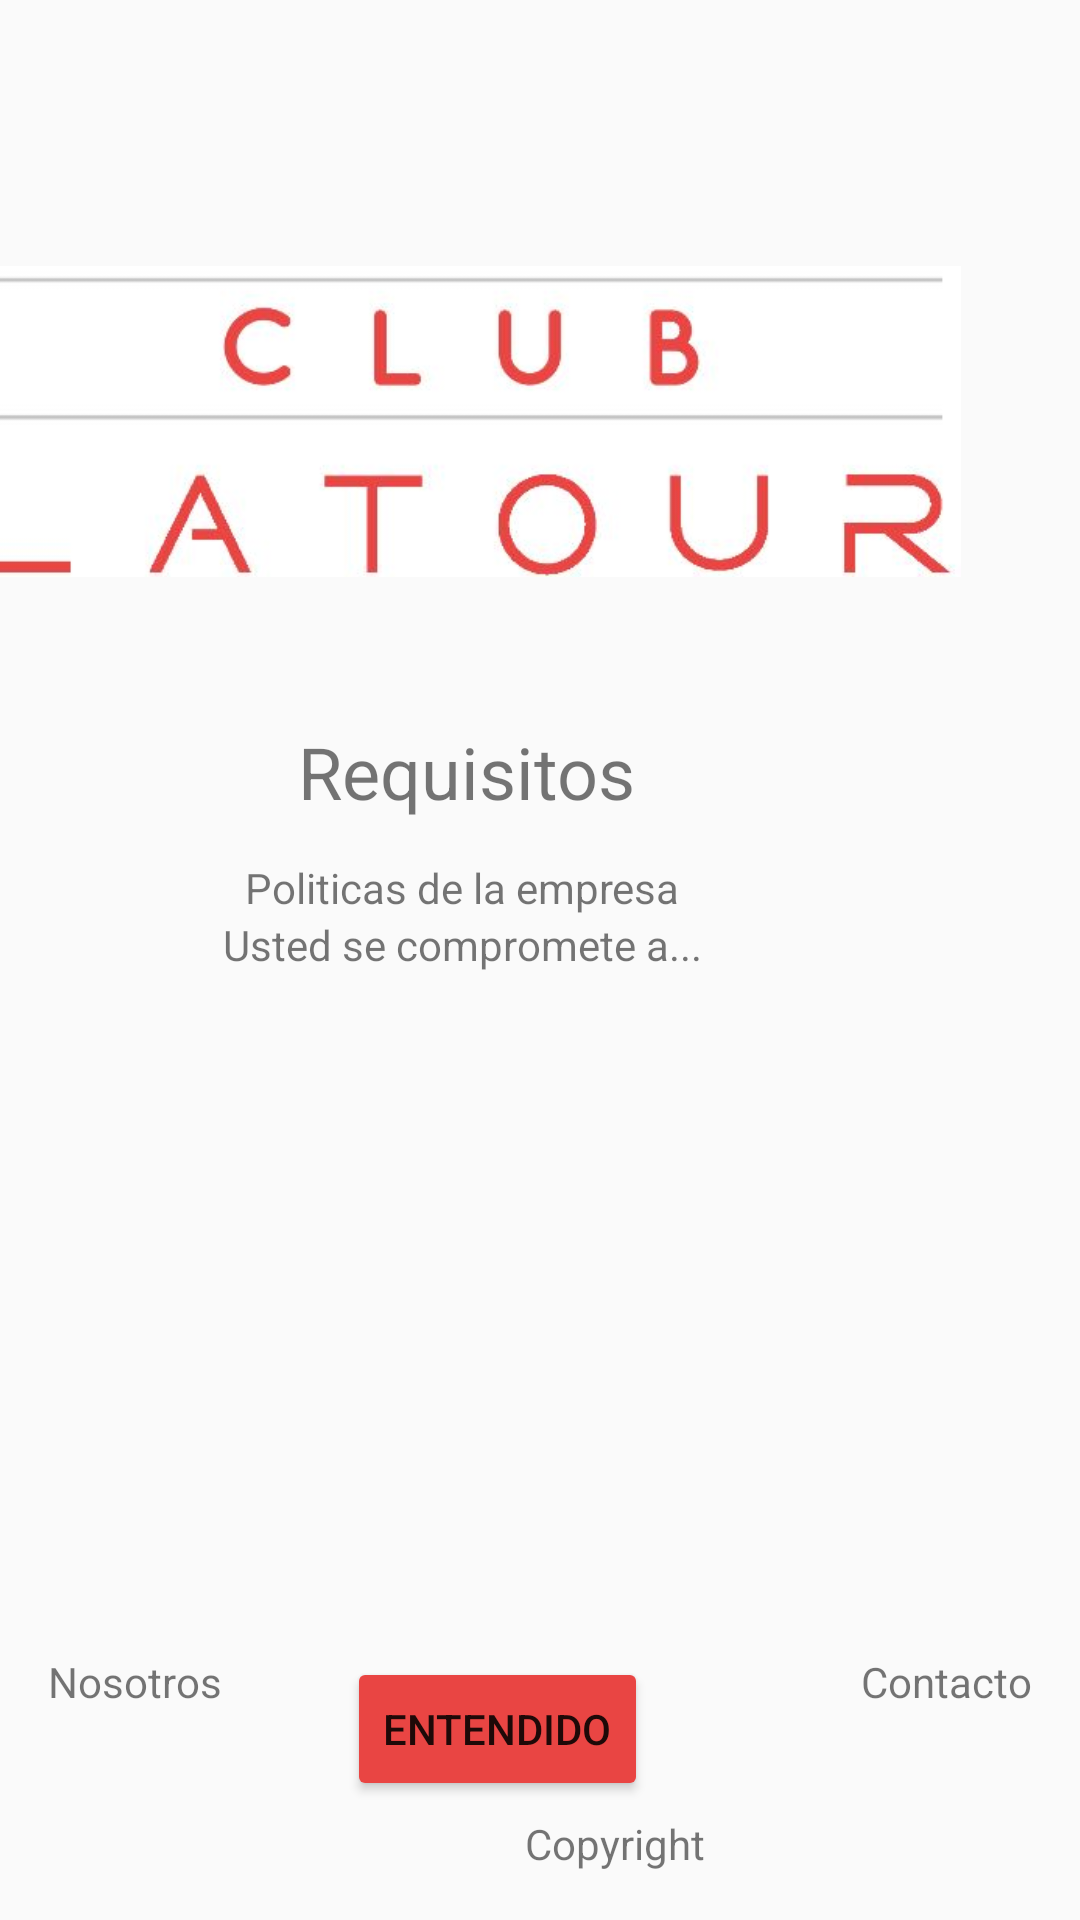

Write the Android layout XML for this screen, with the resource values it uses.
<!-- AndroidManifest.xml: application theme Theme.AppCompat.DayNight.DarkActionBar -->
<!-- res/layout/registro.xml -->
<?xml version="1.0" encoding="utf-8"?>
<androidx.constraintlayout.widget.ConstraintLayout xmlns:android="http://schemas.android.com/apk/res/android"
    xmlns:app="http://schemas.android.com/apk/res-auto"
    xmlns:tools="http://schemas.android.com/tools"
    android:layout_width="match_parent"
    android:layout_height="match_parent">

    <ImageView
        android:id="@+id/imgLogo2"
        android:layout_width="330dp"
        android:layout_height="129dp"
        android:layout_marginTop="76dp"
        android:layout_marginEnd="40dp"
        app:layout_constraintEnd_toEndOf="parent"
        app:layout_constraintTop_toTopOf="parent"
        app:srcCompat="@mipmap/clublatour"
        tools:srcCompat="@mipmap/clublatour" />

    <TextView
        android:id="@+id/lblNosotros2"
        android:layout_width="wrap_content"
        android:layout_height="wrap_content"
        android:layout_marginStart="16dp"
        android:layout_marginBottom="70dp"
        android:text="Nosotros"
        app:layout_constraintBottom_toBottomOf="parent"
        app:layout_constraintStart_toStartOf="parent" />

    <TextView
        android:id="@+id/lblContacto2"
        android:layout_width="wrap_content"
        android:layout_height="wrap_content"
        android:layout_marginEnd="16dp"
        android:layout_marginBottom="70dp"
        android:text="Contacto"
        app:layout_constraintBottom_toBottomOf="parent"
        app:layout_constraintEnd_toEndOf="parent" />

    <TextView
        android:id="@+id/lblCopyright2"
        android:layout_width="wrap_content"
        android:layout_height="wrap_content"
        android:layout_marginStart="175dp"
        android:layout_marginBottom="16dp"
        android:text="Copyright"
        app:layout_constraintBottom_toBottomOf="parent"
        app:layout_constraintStart_toStartOf="parent" />

    <TextView
        android:id="@+id/lblTitular"
        android:layout_width="wrap_content"
        android:layout_height="wrap_content"
        android:layout_marginTop="36dp"
        android:layout_marginEnd="148dp"
        android:text="Requisitos"
        android:textSize="24sp"
        app:layout_constraintEnd_toEndOf="parent"
        app:layout_constraintTop_toBottomOf="@+id/imgLogo2" />

    <ScrollView
        android:id="@+id/ScrollPedidos"
        android:layout_width="266dp"
        android:layout_height="238dp"
        android:layout_marginTop="13dp"
        android:layout_marginEnd="71dp"
        android:scrollbarStyle="insideInset"
        app:layout_constraintEnd_toEndOf="parent"
        app:layout_constraintTop_toBottomOf="@+id/lblTitular">

        <LinearLayout
            android:layout_width="match_parent"
            android:layout_height="wrap_content"
            android:orientation="vertical">

            <TextView
                android:id="@+id/lblPedido"
                android:layout_width="match_parent"
                android:layout_height="wrap_content"
                android:text="Politicas de la empresa"
                android:textAlignment="center" />

            <TextView
                android:id="@+id/lblPedido2"
                android:layout_width="match_parent"
                android:layout_height="wrap_content"
                android:text="Usted se compromete a..."
                android:textAlignment="center" />
        </LinearLayout>
    </ScrollView>

    <Button
        android:id="@+id/btnPagar"
        android:layout_width="wrap_content"
        android:layout_height="wrap_content"
        android:layout_marginTop="28dp"
        android:layout_marginEnd="144dp"
        android:backgroundTint="#E94543"
        android:onClick="reg"
        android:text="Entendido"
        app:layout_constraintEnd_toEndOf="parent"
        app:layout_constraintTop_toBottomOf="@+id/ScrollPedidos" />

</androidx.constraintlayout.widget.ConstraintLayout>
<!-- resources referenced by this layout -->
<resources>
  <!-- mipmap clublatour: jpg bitmap (mipmap-xxhdpi, 20805 bytes) -->
</resources>
